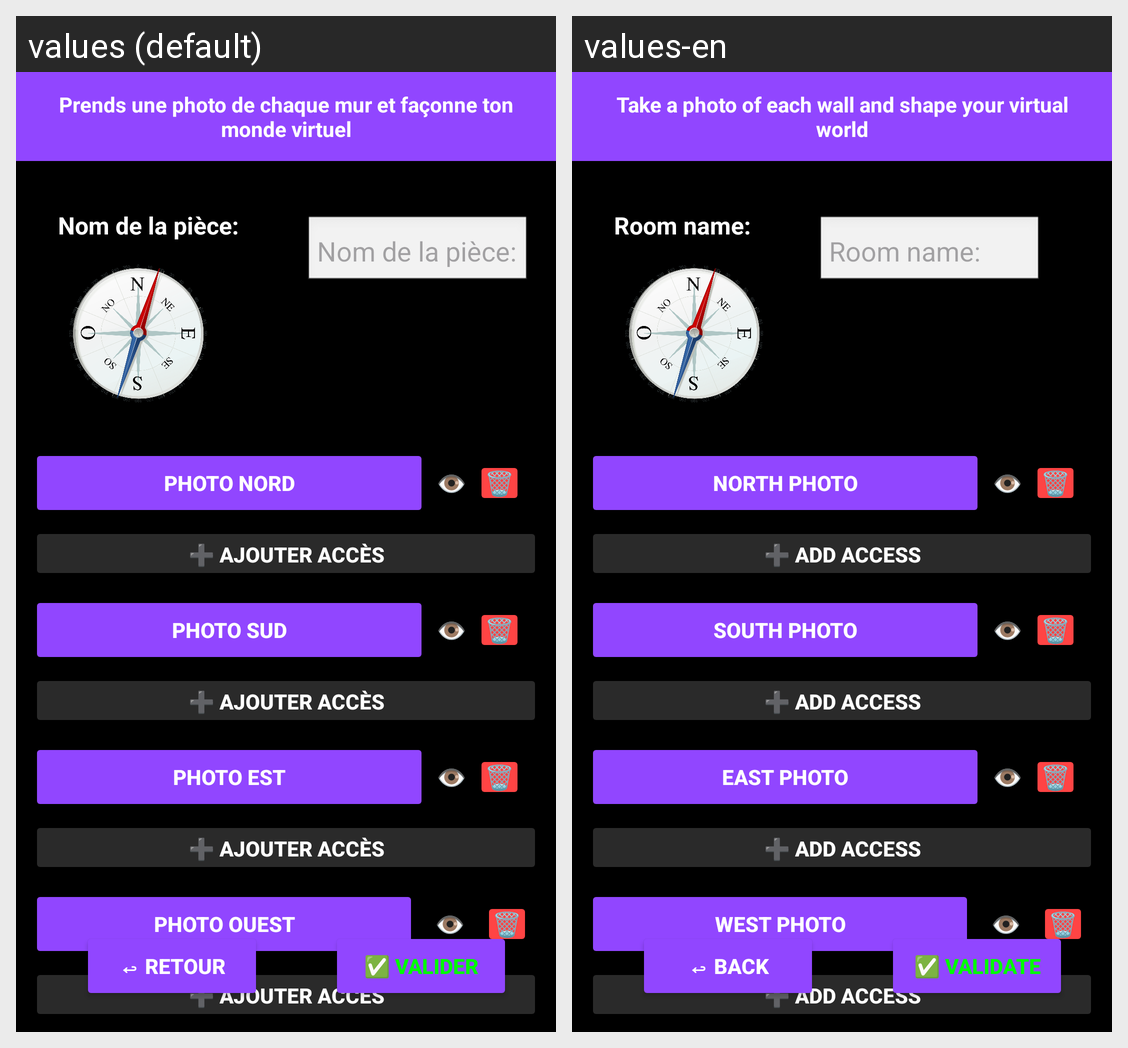

The Android screen above is rendered under two locales of the same app. Produce the string resources it draws, with the default and per-locale values.
Android screen res/layout/activity_piece.xml rendered under 2 locales, left to right: values (default), values-en. Device: Nexus 5 (rendered at 1080×1920; each locale shown at half size, 540×960, under a caption strip naming it); theme Theme.VirtuModèle.
Strings drawn on this screen, with the default value and each locale's value (text and hints the layout hard-codes, and strings that could not be matched under every locale, appear in the picture but are not listed):

banner_text
  values: Prends une photo de chaque mur et façonne ton monde virtuel
  values-en: Take a photo of each wall and shape your virtual world

piece_name
  values: Nom de la pièce:
  values-en: Room name:

photo_nord
  values: Photo Nord
  values-en: North Photo

view
  values: 👁️
  values-en: 👁️

delete
  values: 🗑️
  values-en: 🗑️

add_access
  values: ➕ Ajouter Accès
  values-en: ➕ Add Access

photo_sud
  values: Photo Sud
  values-en: South Photo

photo_est
  values: Photo Est
  values-en: East Photo

photo_ouest
  values: Photo Ouest
  values-en: West Photo

returnn
  values: ↩ Retour
  values-en: ↩ Back

validate
  values: ✅ Valider
  values-en: ✅ Validate
